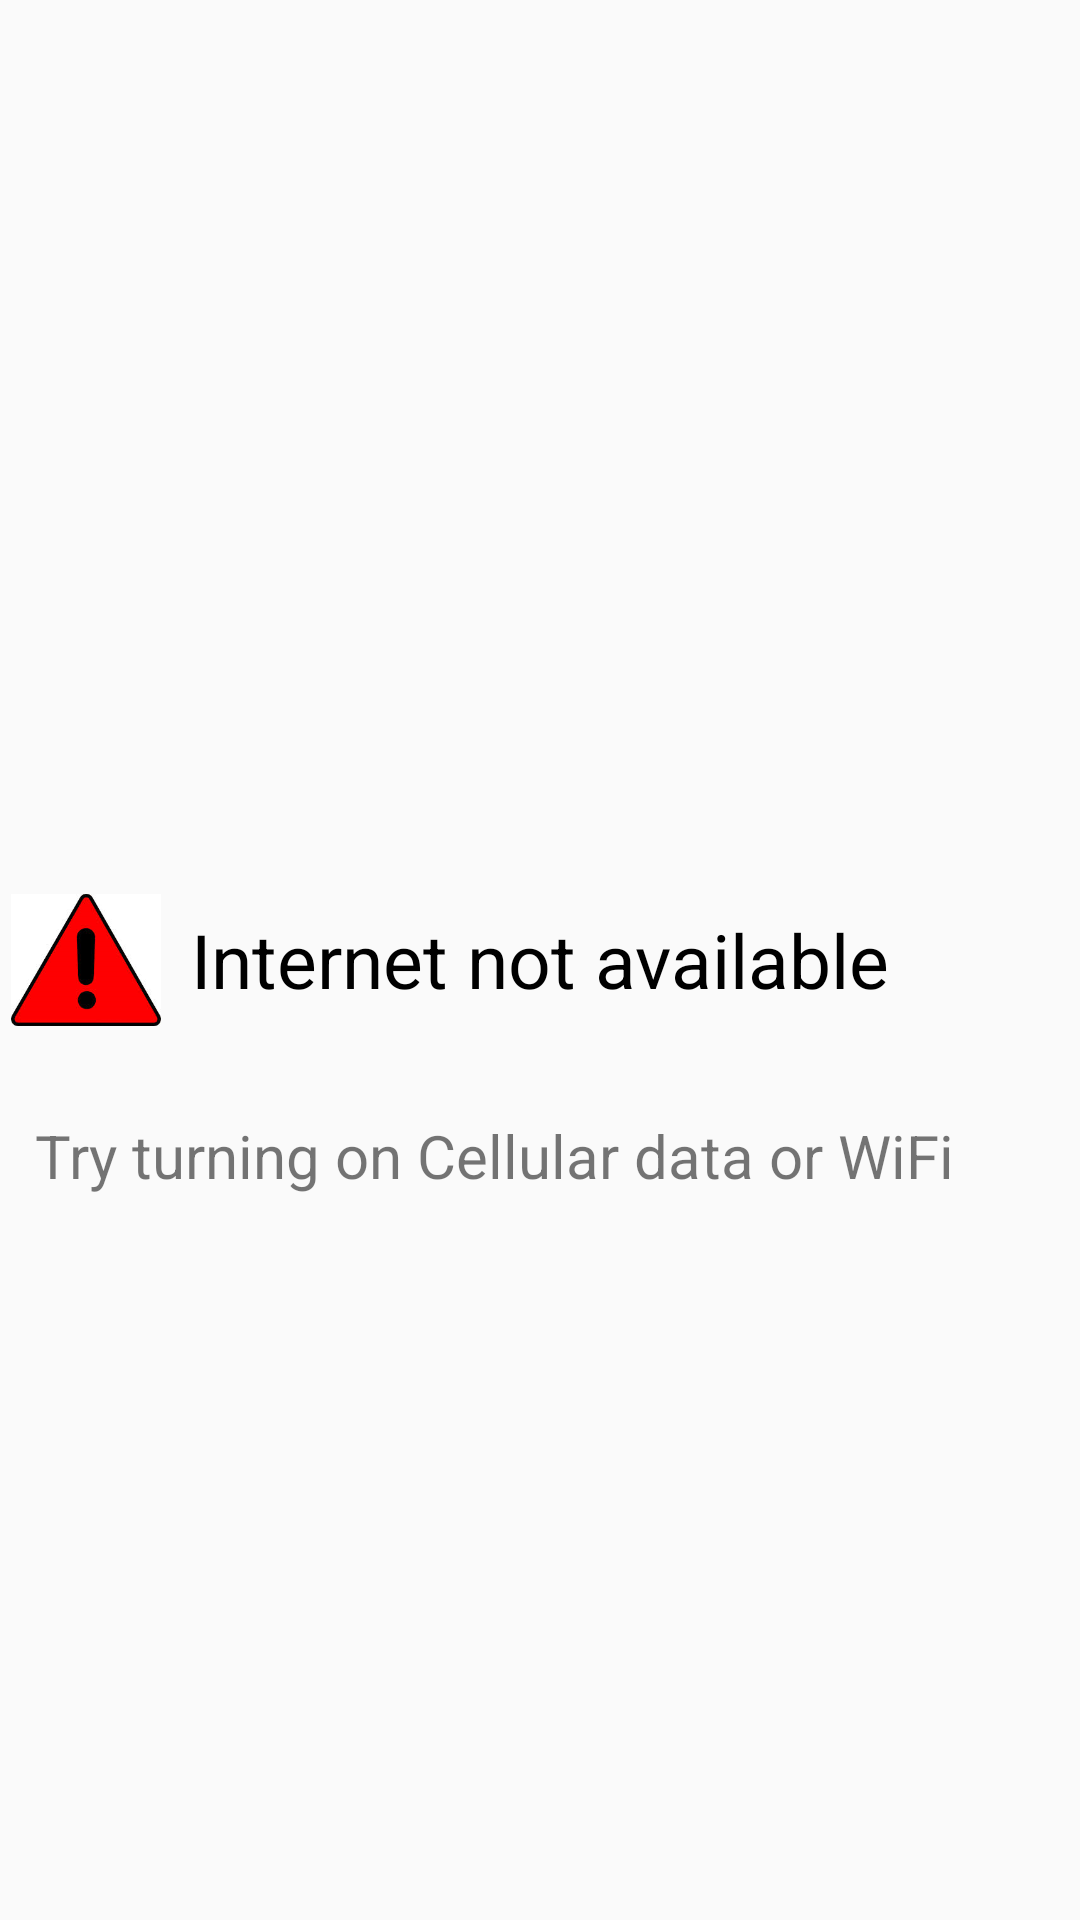

Write the Android layout XML for this screen, with the resource values it uses.
<!-- AndroidManifest.xml: application theme AppTheme -->
<!-- res/layout/activity_no_internet.xml -->
<?xml version="1.0" encoding="utf-8"?>
<RelativeLayout
    xmlns:android="http://schemas.android.com/apk/res/android" android:layout_width="match_parent"
    android:layout_height="match_parent"
    android:layout_marginLeft="20dp">

    <ImageView
        android:layout_width="50dp"
        android:layout_height="50dp"
        android:id="@+id/alert_sign"
        android:src="@drawable/alert"
        android:layout_centerVertical="true"
        android:layout_toLeftOf="@+id/not_available"/>

    <TextView
        android:layout_width="wrap_content"
        android:layout_height="wrap_content"
        android:text="Internet not available"
        android:textSize="25dp"
        android:layout_centerVertical="true"
        android:layout_centerHorizontal="true"
        android:textColor="#000000"
        android:id="@+id/not_available"
        android:layout_margin="10dp"/>

    <TextView
        android:layout_width="wrap_content"
        android:layout_height="wrap_content"
        android:text="Try turning on Cellular data or WiFi"
        android:textSize="20dp"
        android:layout_centerHorizontal="true"
        android:layout_below="@+id/not_available"
        android:layout_marginTop="25dp"
        android:paddingRight="30dp"/>

</RelativeLayout>
<!-- resources referenced by this layout -->
<resources>
  <!-- drawable alert: png bitmap (drawable-v24, 27313 bytes) -->
  <style name="AppTheme" parent="Theme.AppCompat.Light.DarkActionBar">
          
          <item name="colorPrimary">#f44336</item>
          <item name="colorPrimaryDark">#f44336</item>
          <item name="colorAccent">#f44336</item>
      </style>
</resources>
